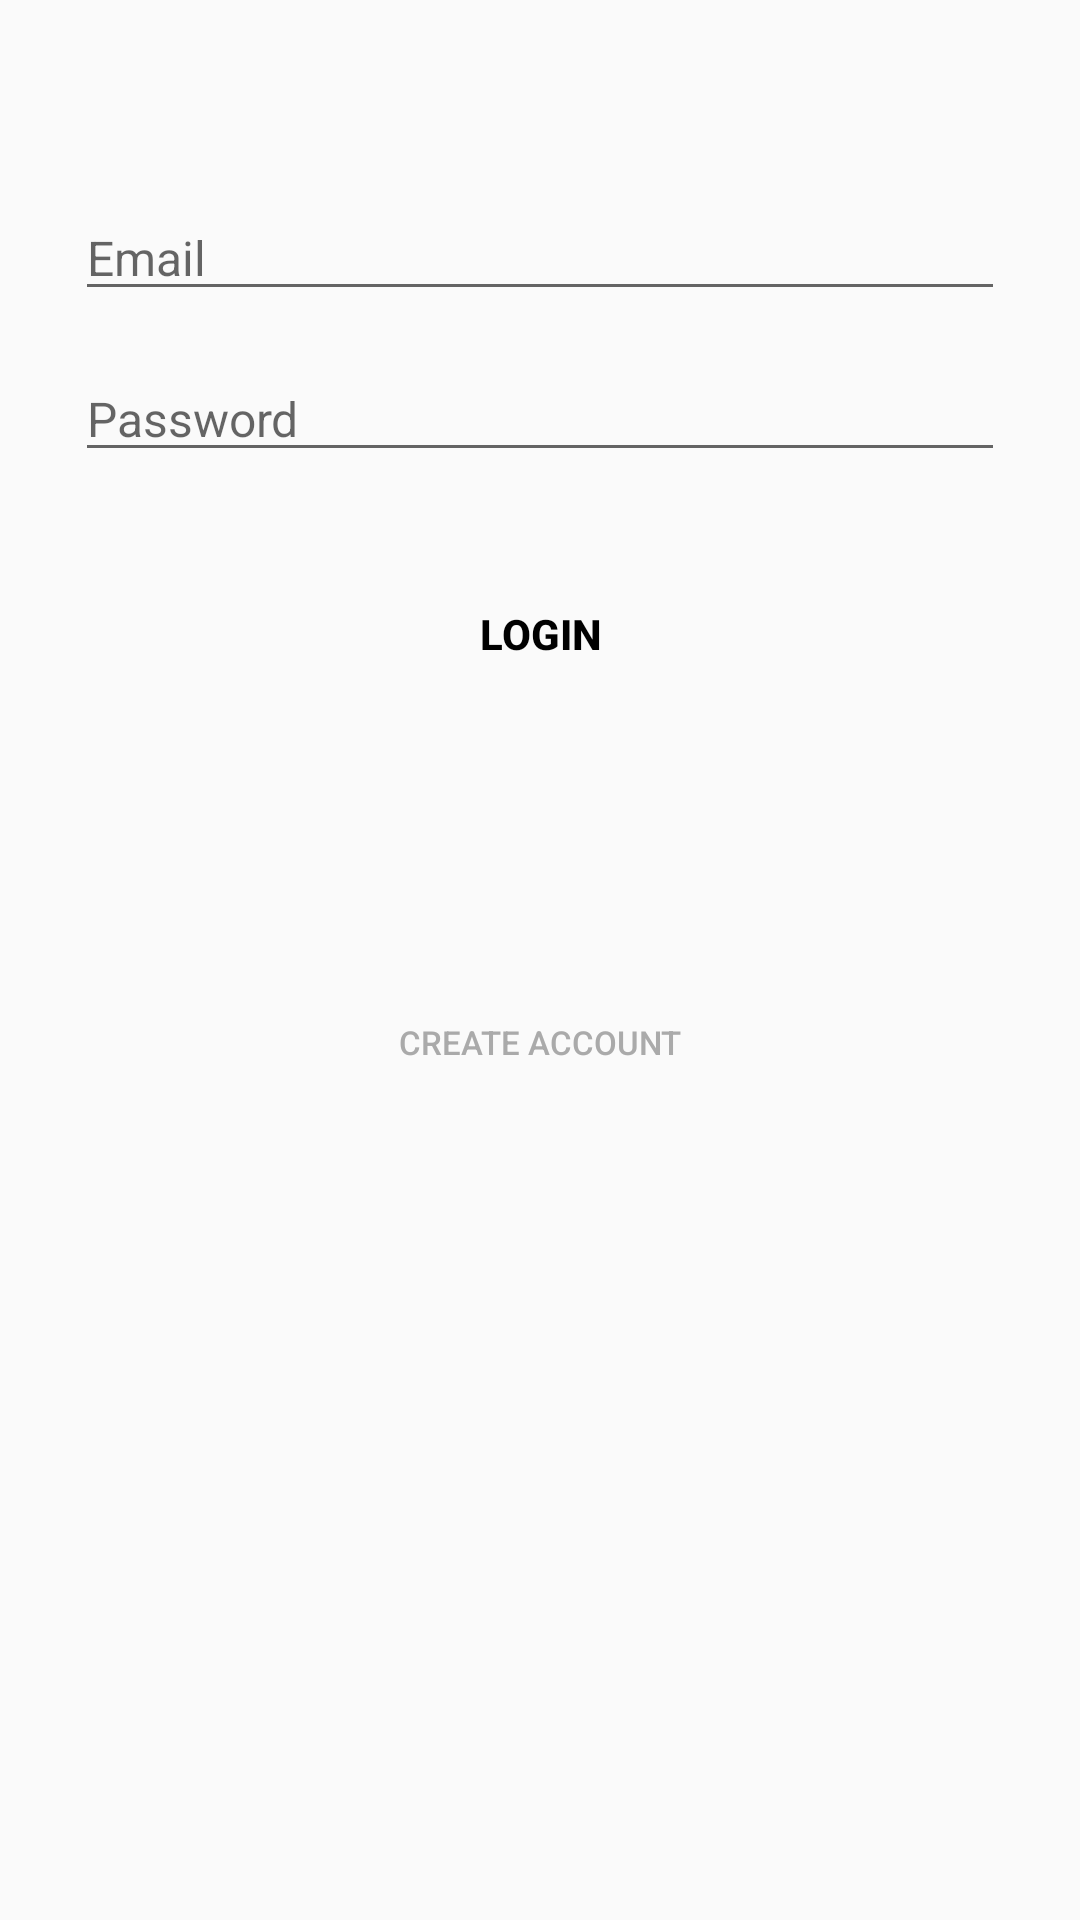

Produce the Android XML layout that renders to this screen, including the resource entries it uses.
<!-- AndroidManifest.xml: application theme AppTheme -->
<!-- res/layout/activity_login.xml -->
<?xml version="1.0" encoding="utf-8"?>
<LinearLayout
    xmlns:android="http://schemas.android.com/apk/res/android"
    xmlns:app="http://schemas.android.com/apk/res-auto"
    xmlns:tools="http://schemas.android.com/tools"
    android:layout_width="match_parent"
    android:layout_height="match_parent"
    android:orientation="vertical"
    android:padding="25dp"
    tools:context=".Activity.LoginActivity">

    <RelativeLayout
        android:layout_width="match_parent"
        android:layout_height="match_parent">
        <EditText
            android:id="@+id/login_activity_email_edittext"
            android:hint="@string/email"
            android:textSize="16sp"
            android:inputType="textEmailAddress"
            android:layout_marginTop="40dp"
            android:layout_width="match_parent"
            android:layout_height="wrap_content"/>

        <EditText
            android:id="@+id/login_activity_password_edittext"
            android:layout_below="@+id/login_activity_email_edittext"
            android:hint="@string/password"
            android:textSize="16sp"
            android:inputType="textPassword"
            android:layout_marginTop="15dp"
            android:layout_width="match_parent"
            android:layout_height="wrap_content"/>

        <Button
            android:id="@+id/login_activity_loginbutton"
            android:layout_below="@+id/login_activity_password_edittext"
            android:layout_marginTop="30dp"
            android:background="@android:color/transparent"
            android:text="Login"
            android:textColor="@android:color/black"
            android:textStyle="bold"
            android:layout_width="match_parent"
            android:layout_height="wrap_content"/>

        <Button
        android:id="@+id/login_activity_create_accountbutton"
        android:layout_below="@+id/login_activity_resend_email_accountbutton"
        android:background="@android:color/transparent"
        android:text="create account"
        android:textColor="@android:color/darker_gray"
        android:layout_marginTop="40dp"
        android:textSize="11sp"
        android:layout_width="match_parent"
        android:layout_height="wrap_content"/>

        <Button
            android:id="@+id/login_activity_resend_email_accountbutton"
            android:layout_below="@id/login_activity_loginbutton"
            android:background="@android:color/transparent"
            android:text="Resend email"
            android:visibility="invisible"
            android:textColor="@android:color/black"
            android:textSize="11sp"
            android:layout_width="match_parent"
            android:layout_height="wrap_content"/>

        <ProgressBar
            android:id="@+id/login_activity_progressbar"
            android:layout_below="@+id/login_activity_create_accountbutton"
            android:layout_marginTop="70dp"
            android:layout_centerHorizontal="true"
            android:visibility="invisible"
            android:layout_width="wrap_content"
            android:layout_height="wrap_content"/>

    </RelativeLayout>

</LinearLayout>
<!-- resources referenced by this layout -->
<resources>
  <string name="email">Email</string>
  <string name="password">Password</string>
  <style name="AppTheme" parent="Theme.AppCompat.Light.DarkActionBar">
          
          <item name="colorPrimary">#3B90F8</item>
          <item name="colorPrimaryDark">#3B90F8</item>
          <item name="colorAccent">#58A3FF</item>
      </style>
</resources>
